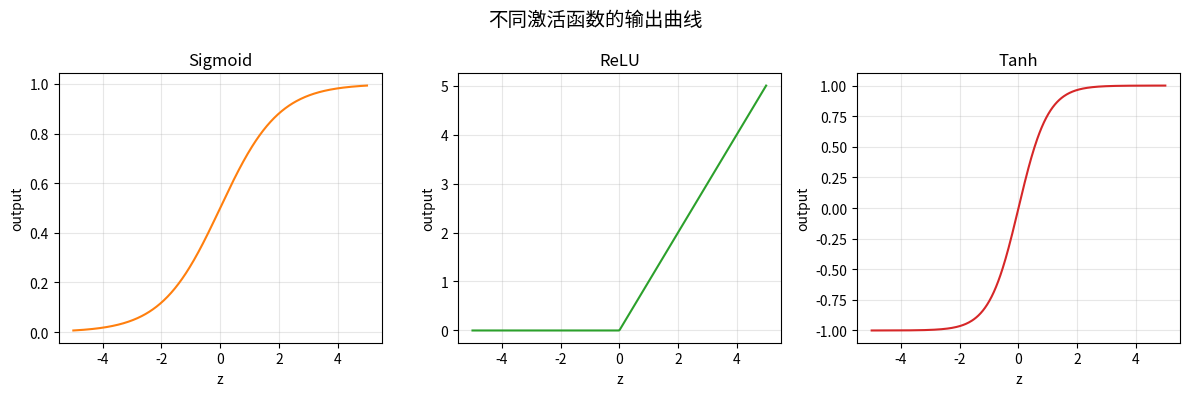

The matplotlib source for this figure:
import numpy as np
import matplotlib.pyplot as plt

# ========== 补全 sigmoid 函数 ==========
def sigmoid(x):
    return 1 / (1 + np.exp(-x))
# =====================================

def relu(x):
    return np.maximum(0.0, x)

def tanh(x):
    return np.tanh(x)

# ========== 可修改参数 ==========
weights = np.array([0.8, -0.4, 0.6])
inputs = np.array([1.0, 0.5, 1.2])
bias = -0.2
# =================================

z = np.dot(inputs, weights) + bias

print("------ 人工神经元实验 ------")
print("输入:", inputs)
print("权重:", weights)
print("偏置:", bias)
print("加权和 z =", round(z, 3))
print("sigmoid(z) =", round(float(sigmoid(np.array([z]))[0]), 3))
print("ReLU(z) =", round(float(relu(np.array([z]))[0]), 3))
print("tanh(z) =", round(float(tanh(np.array([z]))[0]), 3))

# 绘图
x = np.linspace(-5, 5, 400)
fig, axes = plt.subplots(1, 3, figsize=(12, 4))

axes[0].plot(x, sigmoid(x), color="tab:orange")
axes[0].set_title("Sigmoid")
axes[0].grid(alpha=0.3)

axes[1].plot(x, relu(x), color="tab:green")
axes[1].set_title("ReLU")
axes[1].grid(alpha=0.3)

axes[2].plot(x, tanh(x), color="tab:red")
axes[2].set_title("Tanh")
axes[2].grid(alpha=0.3)

for ax in axes:
    ax.set_xlabel("z")
    ax.set_ylabel("output")

fig.suptitle("不同激活函数的输出曲线", fontsize=14)
plt.tight_layout()
plt.show()
